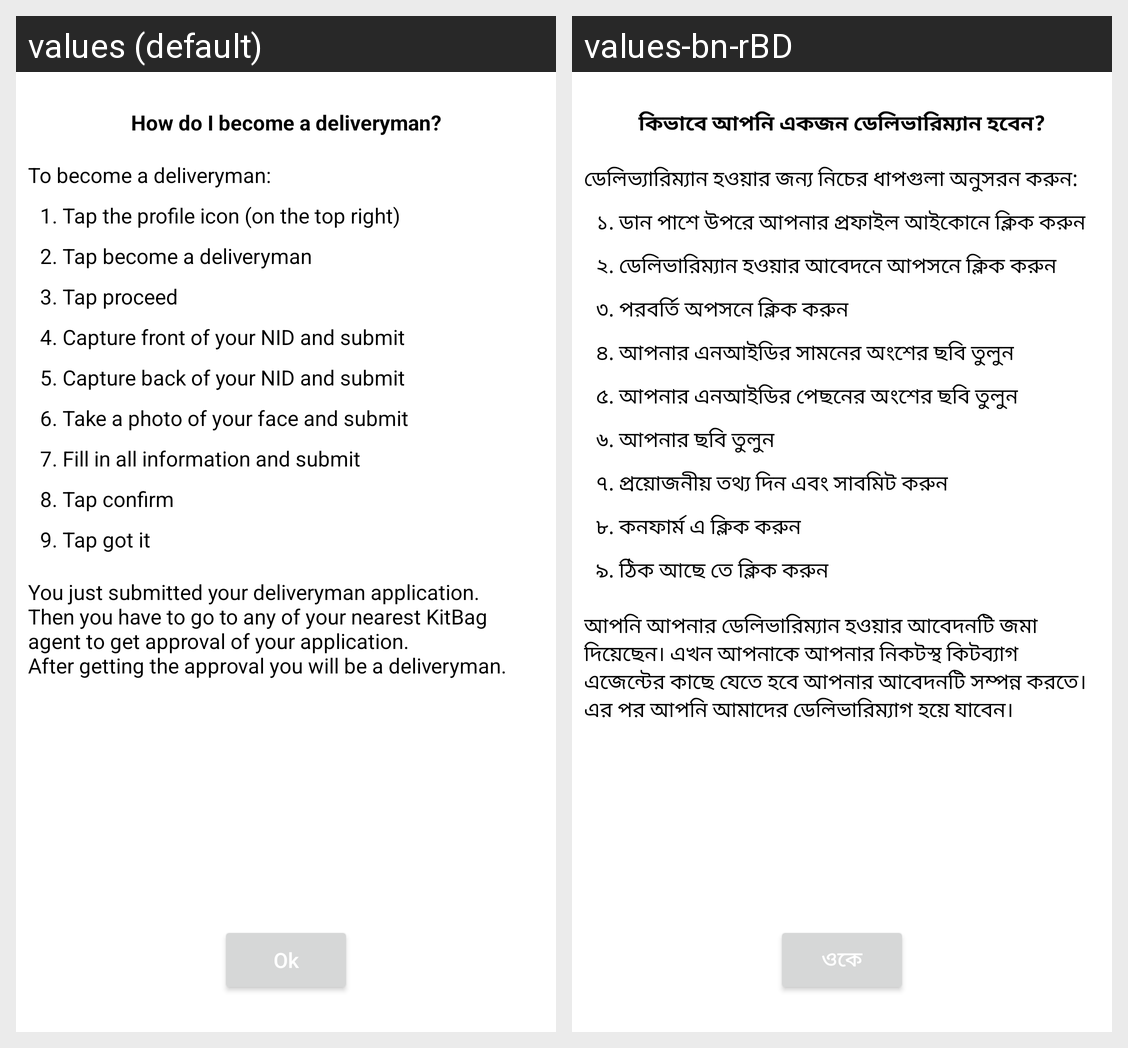

This grid shows one Android layout under two languages. Give, for every string resource on the screen, its name, the default text and each shown locale's text.
Android screen res/layout/fragment_discover_become_deliveryman.xml rendered under 2 locales, left to right: values (default), values-bn-rBD. Device: Nexus 5 (rendered at 1080×1920; each locale shown at half size, 540×960, under a caption strip naming it); theme Theme.Day.
Strings drawn on this screen, with the default value and each locale's value (text and hints the layout hard-codes, and strings that could not be matched under every locale, appear in the picture but are not listed):

how_do_i_become_a_deliveryman
  values: How do I become a deliveryman?
  values-bn-rBD: কিভাবে আপনি একজন ডেলিভারিম্যান হবেন?

to_become_a_deliveryman
  values: To become a deliveryman:
  values-bn-rBD: ডেলিভ্যারিম্যান হওয়ার জন্য নিচের ধাপগুলা অনুসরন করুন:

_1_tap_the_profile_icon_on_the_top_right
  values: 1. Tap the profile icon (on the top right)
  values-bn-rBD: ১. ডান পাশে উপরে আপনার প্রফাইল আইকোনে ক্লিক করুন

_2_tap_become_a_deliveryman
  values: 2. Tap become a deliveryman
  values-bn-rBD: ২. ডেলিভারিম্যান হওয়ার আবেদনে আপসনে ক্লিক করুন

_3_tap_proceed
  values: 3. Tap proceed
  values-bn-rBD: ৩. পরবর্তি অপসনে ক্লিক করুন

_4_capture_front_of_your_nid_and_submit
  values: 4. Capture front of your NID and submit
  values-bn-rBD: ৪. আপনার এনআইডির সামনের অংশের ছবি তুলুন

_5_capture_back_of_your_nid_and_submit
  values: 5. Capture back of your NID and submit
  values-bn-rBD: ৫. আপনার এনআইডির পেছনের অংশের ছবি তুলুন

_5_take_a_photo_of_your_face_and_submit
  values: 6. Take a photo of your face and submit
  values-bn-rBD: ৬. আপনার ছবি তুলুন

_6_fill_in_all_information_and_submit
  values: 7. Fill in all information and submit
  values-bn-rBD: ৭. প্রয়োজনীয় তথ্য দিন এবং সাবমিট করুন

_7_tap_confirm
  values: 8. Tap confirm
  values-bn-rBD: ৮. কনফার্ম এ ক্লিক করুন

_7_tap_got_it
  values: 9. Tap got it
  values-bn-rBD: ৯. ঠিক আছে তে ক্লিক করুন

fragment_confirm_deliveryman_registration
  values: You just submitted your deliveryman application.
      Then you have to go to any of your nearest KitBag agent to get approval of your application.
      After getting the approval you will be a deliveryman.
  values-bn-rBD: আপনি আপনার ডেলিভারিম্যান হওয়ার আবেদনটি জমা দিয়েছেন। এখন আপনাকে আপনার নিকটস্থ কিটব্যাগ এজেন্টের কাছে যেতে হবে আপনার আবেদনটি সম্পন্ন করতে। এর পর আপনি আমাদের ডেলিভারিম্যাগ হয়ে যাবেন।

ok
  values: Ok
  values-bn-rBD: ওকে
